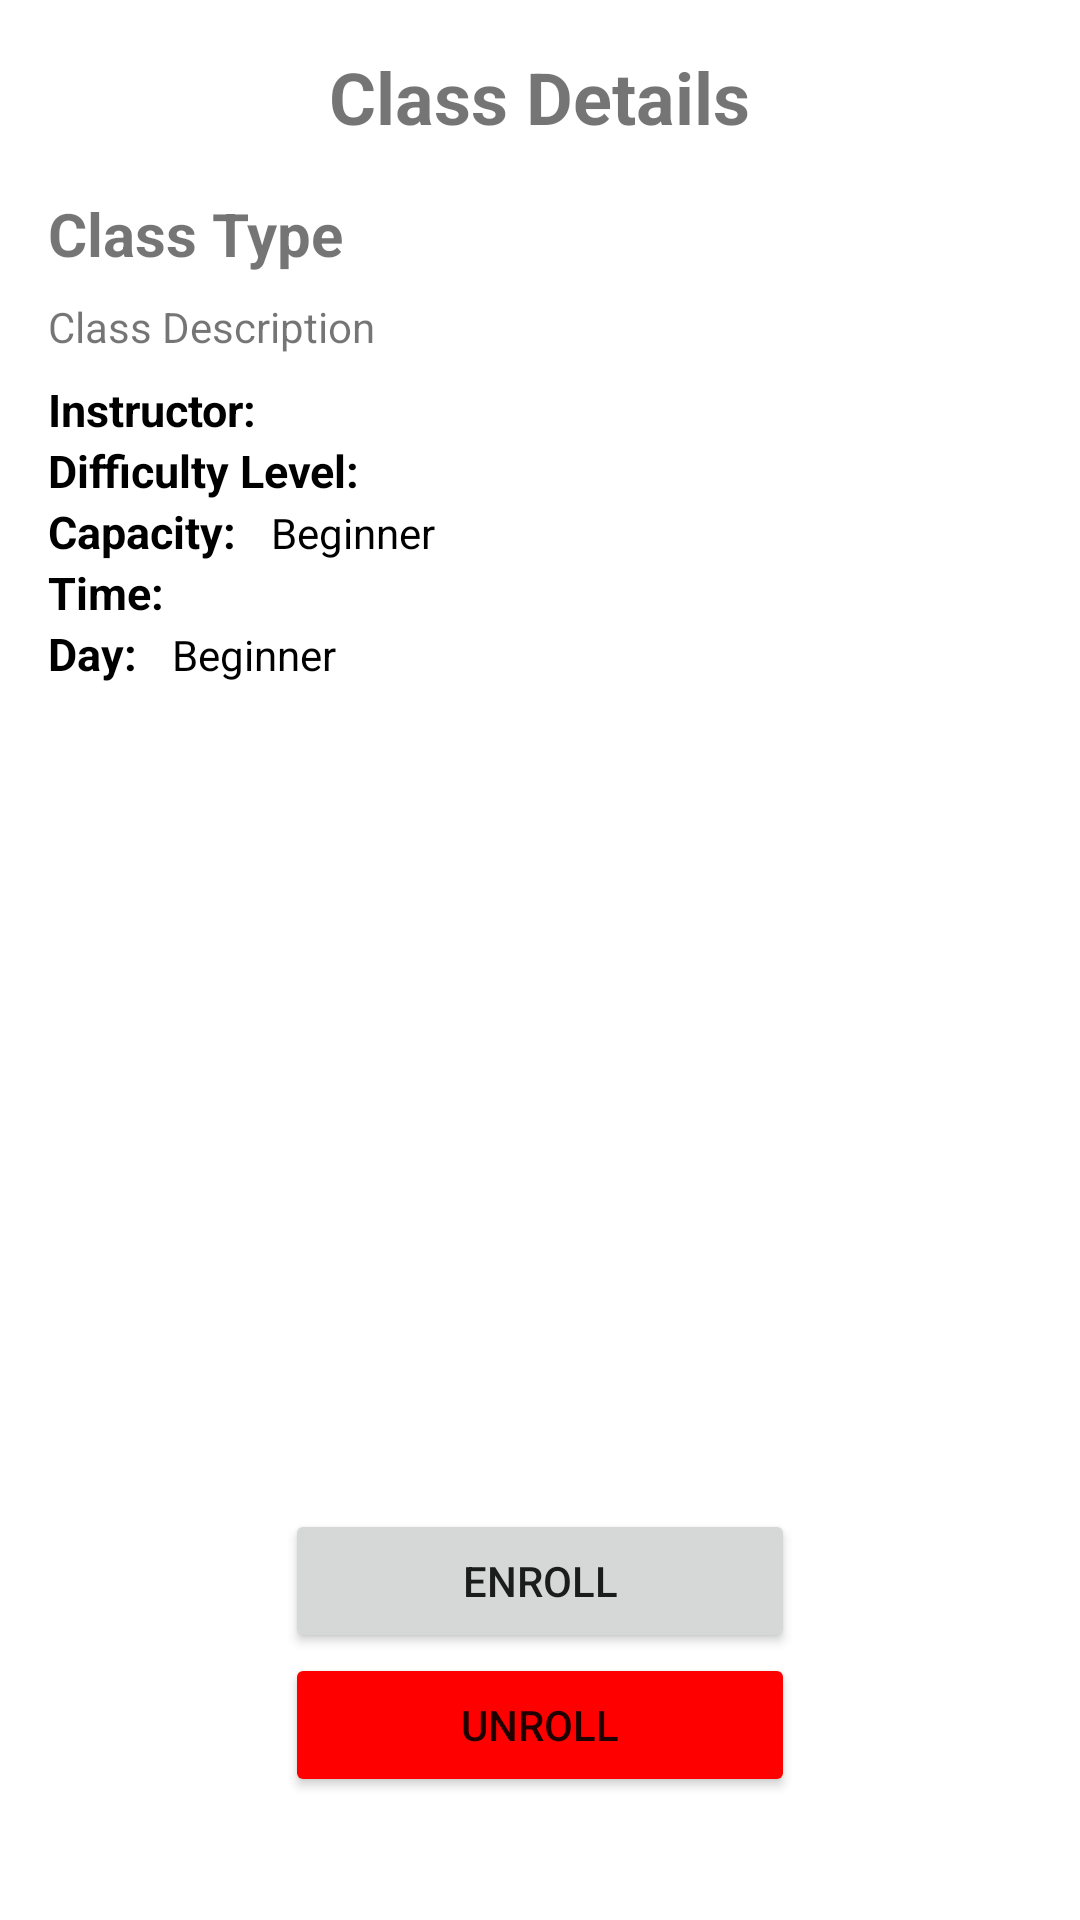

Reconstruct the res/layout file that produces this screen, plus the resources it refers to.
<!-- AndroidManifest.xml: application theme Theme.GymFitness -->
<!-- res/layout/activity_class_member_enrollment_description.xml -->
<?xml version="1.0" encoding="utf-8"?>
<RelativeLayout xmlns:android="http://schemas.android.com/apk/res/android"
	xmlns:tools="http://schemas.android.com/tools"
	android:layout_width="match_parent"
	android:layout_height="match_parent"
	android:padding="16dp"
	tools:context=".Activities.ClassTypeDescriptionActivity">
	
	<ImageView
		android:id="@+id/iv_back"
		android:layout_width="wrap_content"
		android:layout_height="wrap_content"
		android:layout_alignTop="@id/tv_class_details"
		android:layout_alignBottom="@id/tv_class_details"
		android:layout_alignParentStart="true"
		android:src="@drawable/ic_back_arrow" />
	
	<TextView
		android:id="@+id/tv_class_details"
		android:layout_width="wrap_content"
		android:layout_height="wrap_content"
		android:layout_centerHorizontal="true"
		android:text="Class Details"
		android:textSize="24sp"
		android:textStyle="bold" />
	
	<ScrollView
		android:layout_below="@id/tv_class_details"
		android:layout_width="match_parent"
		android:layout_height="wrap_content">
		
		<LinearLayout
			android:layout_marginTop="16dp"
			android:layout_width="match_parent"
			android:layout_height="wrap_content"
			android:orientation="vertical">
			
			<TextView
				android:id="@+id/tv_class_type_name"
				android:layout_width="wrap_content"
				android:layout_height="wrap_content"
				android:text="Class Type"
				android:textSize="20sp"
				android:textStyle="bold"/>
			<TextView
				android:layout_marginTop="8dp"
				android:id="@+id/tv_class_type_description"
				android:layout_width="match_parent"
				android:layout_height="wrap_content"
				android:maxLines="8"
				android:text="Class Description"
				android:textSize="14sp"/>
			
			<LinearLayout
				android:layout_marginTop="8dp"
				android:layout_width="match_parent"
				android:layout_height="wrap_content">
				
				<TextView
					android:layout_width="wrap_content"
					android:layout_height="wrap_content"
					android:ellipsize="end"
					android:maxLines="3"
					android:text="Instructor: "
					android:textStyle="bold"
					android:textColor="@color/black"
					android:textSize="15sp" />
				
				<TextView
					android:id="@+id/tv_instructor_name"
					android:layout_marginStart="8dp"
					android:layout_width="wrap_content"
					android:layout_height="wrap_content"
					android:ellipsize="end"
					android:maxLines="3"
					android:text=""
					android:textColor="@color/black"
					android:textSize="14sp" />
			
			</LinearLayout>
			
			<LinearLayout
				android:layout_width="match_parent"
				android:layout_height="wrap_content">
				
				<TextView
					android:layout_width="wrap_content"
					android:layout_height="wrap_content"
					android:ellipsize="end"
					android:maxLines="3"
					android:text="Difficulty Level: "
					android:textStyle="bold"
					android:textColor="@color/black"
					android:textSize="15sp" />
				
				<TextView
					android:id="@+id/tv_difficulty"
					android:layout_marginLeft="8dp"
					android:layout_width="wrap_content"
					android:layout_height="wrap_content"
					android:ellipsize="end"
					android:maxLines="3"
					android:text=""
					android:textColor="@color/black"
					android:textSize="14sp" />
			
			</LinearLayout>
			
			<LinearLayout
				android:layout_width="match_parent"
				android:layout_height="wrap_content">
				
				<TextView
					android:layout_width="wrap_content"
					android:layout_height="wrap_content"
					android:ellipsize="end"
					android:maxLines="3"
					android:text="Capacity: "
					android:textStyle="bold"
					android:textColor="@color/black"
					android:textSize="15sp" />
				
				<TextView
					android:id="@+id/tv_capacity"
					android:layout_marginStart="8dp"
					android:layout_width="wrap_content"
					android:layout_height="wrap_content"
					android:ellipsize="end"
					android:maxLines="3"
					android:text="Beginner"
					android:textColor="@color/black"
					android:textSize="14sp" />
			
			</LinearLayout>
			
			<LinearLayout
				android:layout_width="match_parent"
				android:layout_height="wrap_content">
				
				<TextView
					android:layout_width="wrap_content"
					android:layout_height="wrap_content"
					android:ellipsize="end"
					android:maxLines="3"
					android:text="Time: "
					android:textStyle="bold"
					android:textColor="@color/black"
					android:textSize="15sp" />
				
				<TextView
					android:id="@+id/tv_time"
					android:layout_marginStart="8dp"
					android:layout_width="wrap_content"
					android:layout_height="wrap_content"
					android:ellipsize="end"
					android:maxLines="3"
					android:text=""
					android:textColor="@color/black"
					android:textSize="14sp" />
			
			</LinearLayout>
			
			<LinearLayout
				android:layout_width="match_parent"
				android:layout_height="wrap_content">
				
				<TextView
					android:layout_width="wrap_content"
					android:layout_height="wrap_content"
					android:ellipsize="end"
					android:maxLines="3"
					android:text="Day: "
					android:textStyle="bold"
					android:textColor="@color/black"
					android:textSize="15sp" />
				
				<TextView
					android:id="@+id/tv_day"
					android:layout_marginStart="8dp"
					android:layout_width="wrap_content"
					android:layout_height="wrap_content"
					android:ellipsize="end"
					android:maxLines="3"
					android:text="Beginner"
					android:textColor="@color/black"
					android:textSize="14sp" />
			</LinearLayout>
		</LinearLayout>
	
	
	</ScrollView>
	
	<LinearLayout
		android:id="@+id/bottom"
		android:layout_centerHorizontal="true"
		android:layout_alignParentBottom="true"
		android:layout_width="wrap_content"
		android:layout_height="wrap_content"
		android:layout_marginBottom="25dp"
		android:orientation="vertical">
		<Button
			android:id="@+id/btn_enroll"
			android:layout_width="170dp"
			android:layout_height="wrap_content"
			android:text="Enroll"/>
		<Button
			android:id="@+id/btn_unroll"
			android:layout_width="170dp"
			android:layout_height="wrap_content"
			android:backgroundTint="#ff0000"
			android:text="Unroll"/>
	</LinearLayout>
</RelativeLayout>
<!-- resources referenced by this layout -->
<resources>
  <style name="Theme.GymFitness" parent="Theme.MaterialComponents.DayNight.NoActionBar">
  		
  		<item name="colorPrimary">@color/purple_500</item>
  		<item name="colorPrimaryVariant">@color/purple_700</item>
  		<item name="colorOnPrimary">@color/white</item>
  		
  		<item name="colorSecondary">@color/teal_200</item>
  		<item name="colorSecondaryVariant">@color/teal_700</item>
  		<item name="colorOnSecondary">@color/black</item>
  		
  		<item name="android:statusBarColor" tools:targetApi="l">?attr/colorPrimaryVariant</item>
  		
  	</style>
  <!-- not gathered from this repository: default colours our renderer supplied (Android Studio template values) -->
  <color name="purple_500">#FF6200EE</color>
  <color name="purple_700">#FF3700B3</color>
  <color name="teal_200">#FF03DAC5</color>
  <color name="teal_700">#FF018786</color>
  <color name="black">#FF000000</color>
  <color name="white">#FFFFFFFF</color>
</resources>
